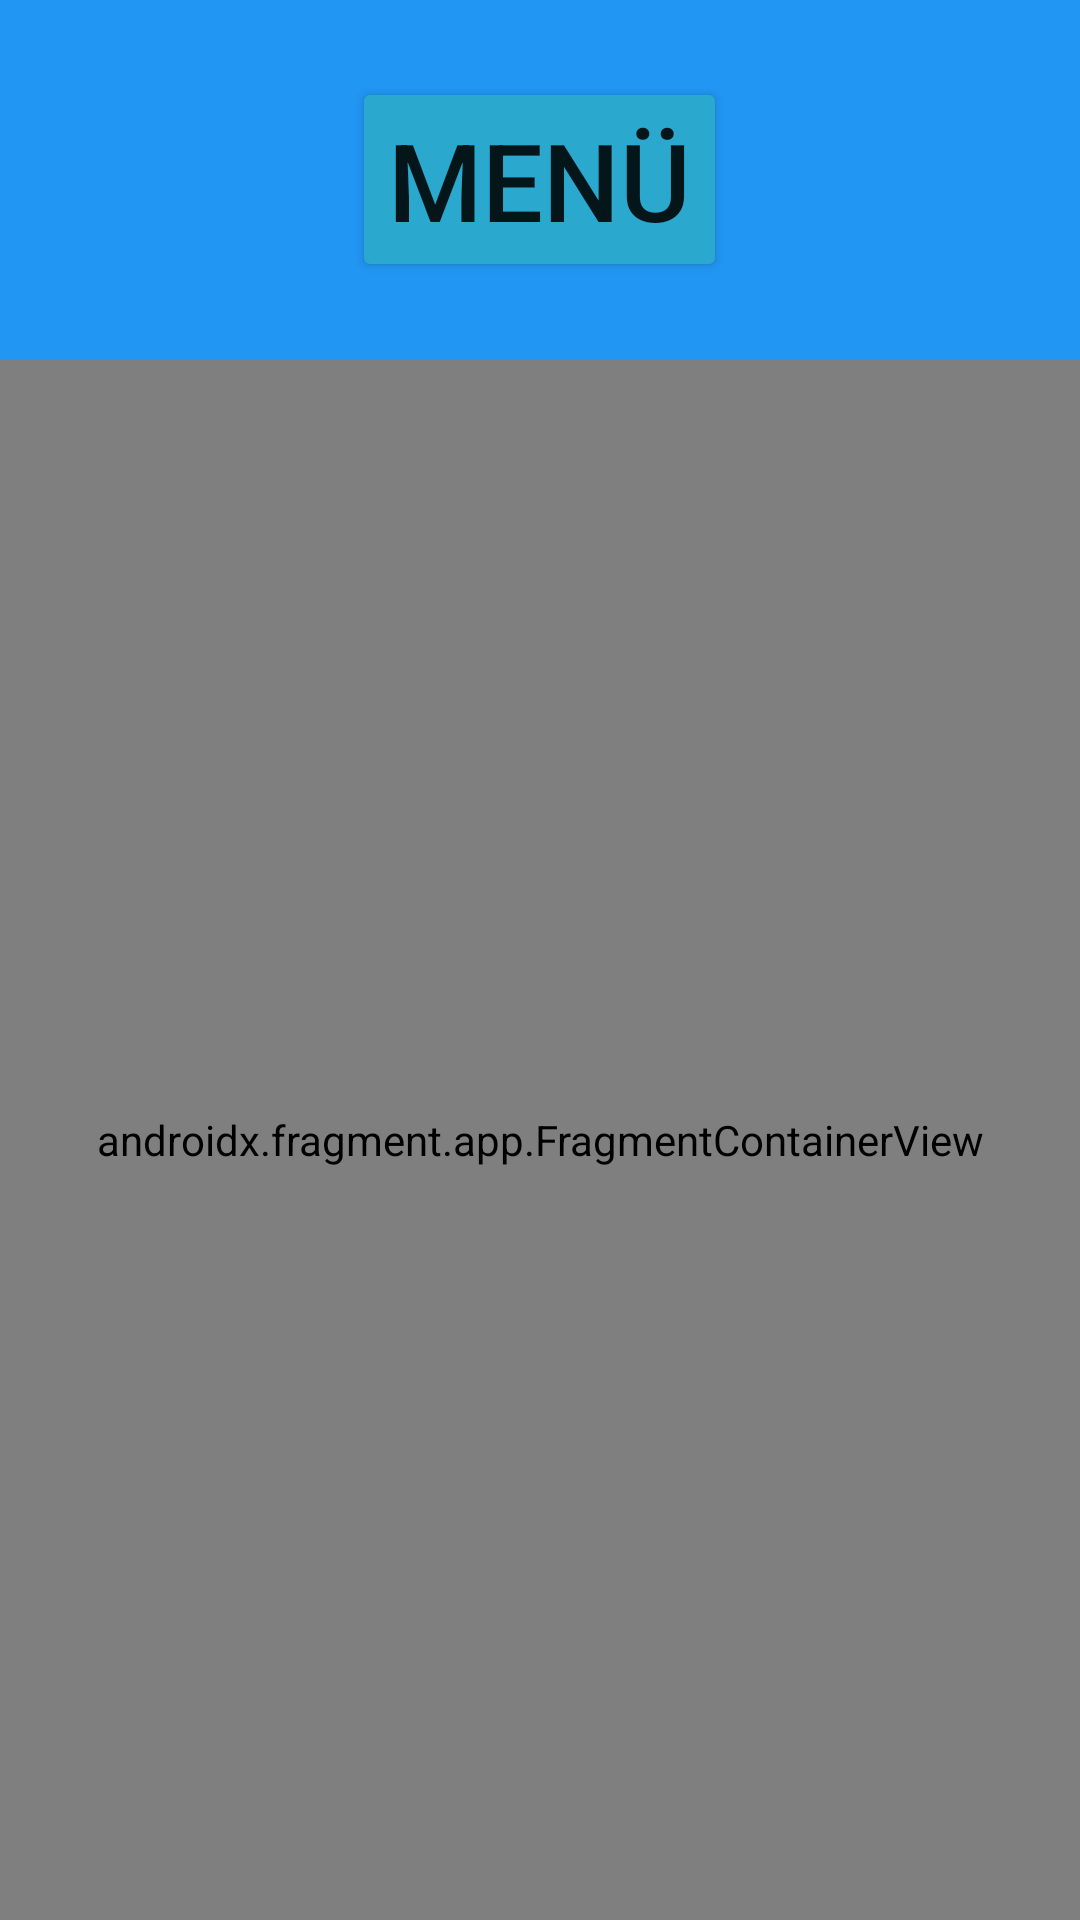

Write the Android layout XML for this screen, with the resource values it uses.
<!-- AndroidManifest.xml: application theme Theme.BerzanBayram -->
<!-- res/layout/login.xml -->
<?xml version="1.0" encoding="utf-8"?>
<androidx.constraintlayout.widget.ConstraintLayout xmlns:android="http://schemas.android.com/apk/res/android"
    xmlns:app="http://schemas.android.com/apk/res-auto"
    xmlns:tools="http://schemas.android.com/tools"
    android:layout_width="match_parent"
    android:layout_height="match_parent"

    tools:context=".login">

    <LinearLayout
        android:layout_width="match_parent"
        android:layout_height="match_parent"
        android:orientation="vertical"
        tools:context=".login">

        <LinearLayout
            android:layout_width="match_parent"
            android:layout_height="120dp"
            android:background="#2196F3"
            android:gravity="center">

            <Button
                android:id="@+id/menuBtn"
                android:layout_width="wrap_content"
                android:layout_height="wrap_content"
                android:backgroundTint="#2AA8CD"
                android:text="Menü"
                android:textSize="36sp"
                app:cornerRadius="5dp"
                app:strokeColor="@color/white"
                app:strokeWidth="6dp" />


        </LinearLayout>

        <androidx.fragment.app.FragmentContainerView
            android:id="@+id/fragmentContainerView"
            android:name="com.example.berzanbayram.f_mainActivity"
            android:layout_width="match_parent"
            android:layout_height="match_parent" />

    </LinearLayout>

</androidx.constraintlayout.widget.ConstraintLayout>
<!-- resources referenced by this layout -->
<resources>
  <style name="Theme.BerzanBayram" parent="Theme.MaterialComponents.DayNight.NoActionBar">
          
          <item name="colorPrimary">@color/purple_500</item>
          <item name="colorPrimaryVariant">@color/purple_700</item>
          <item name="colorOnPrimary">@color/white</item>
          
          <item name="colorSecondary">@color/teal_200</item>
          <item name="colorSecondaryVariant">@color/teal_700</item>
          <item name="colorOnSecondary">@color/black</item>
          
          <item name="android:statusBarColor" tools:targetApi="l">?attr/colorPrimaryVariant</item>
          
      </style>
  <!-- not gathered from this repository: default colours our renderer supplied (Android Studio template values) -->
  <color name="purple_500">#FF6200EE</color>
  <color name="purple_700">#FF3700B3</color>
  <color name="teal_200">#FF03DAC5</color>
  <color name="teal_700">#FF018786</color>
  <color name="black">#FF000000</color>
  <color name="white">#FFFFFFFF</color>
</resources>
